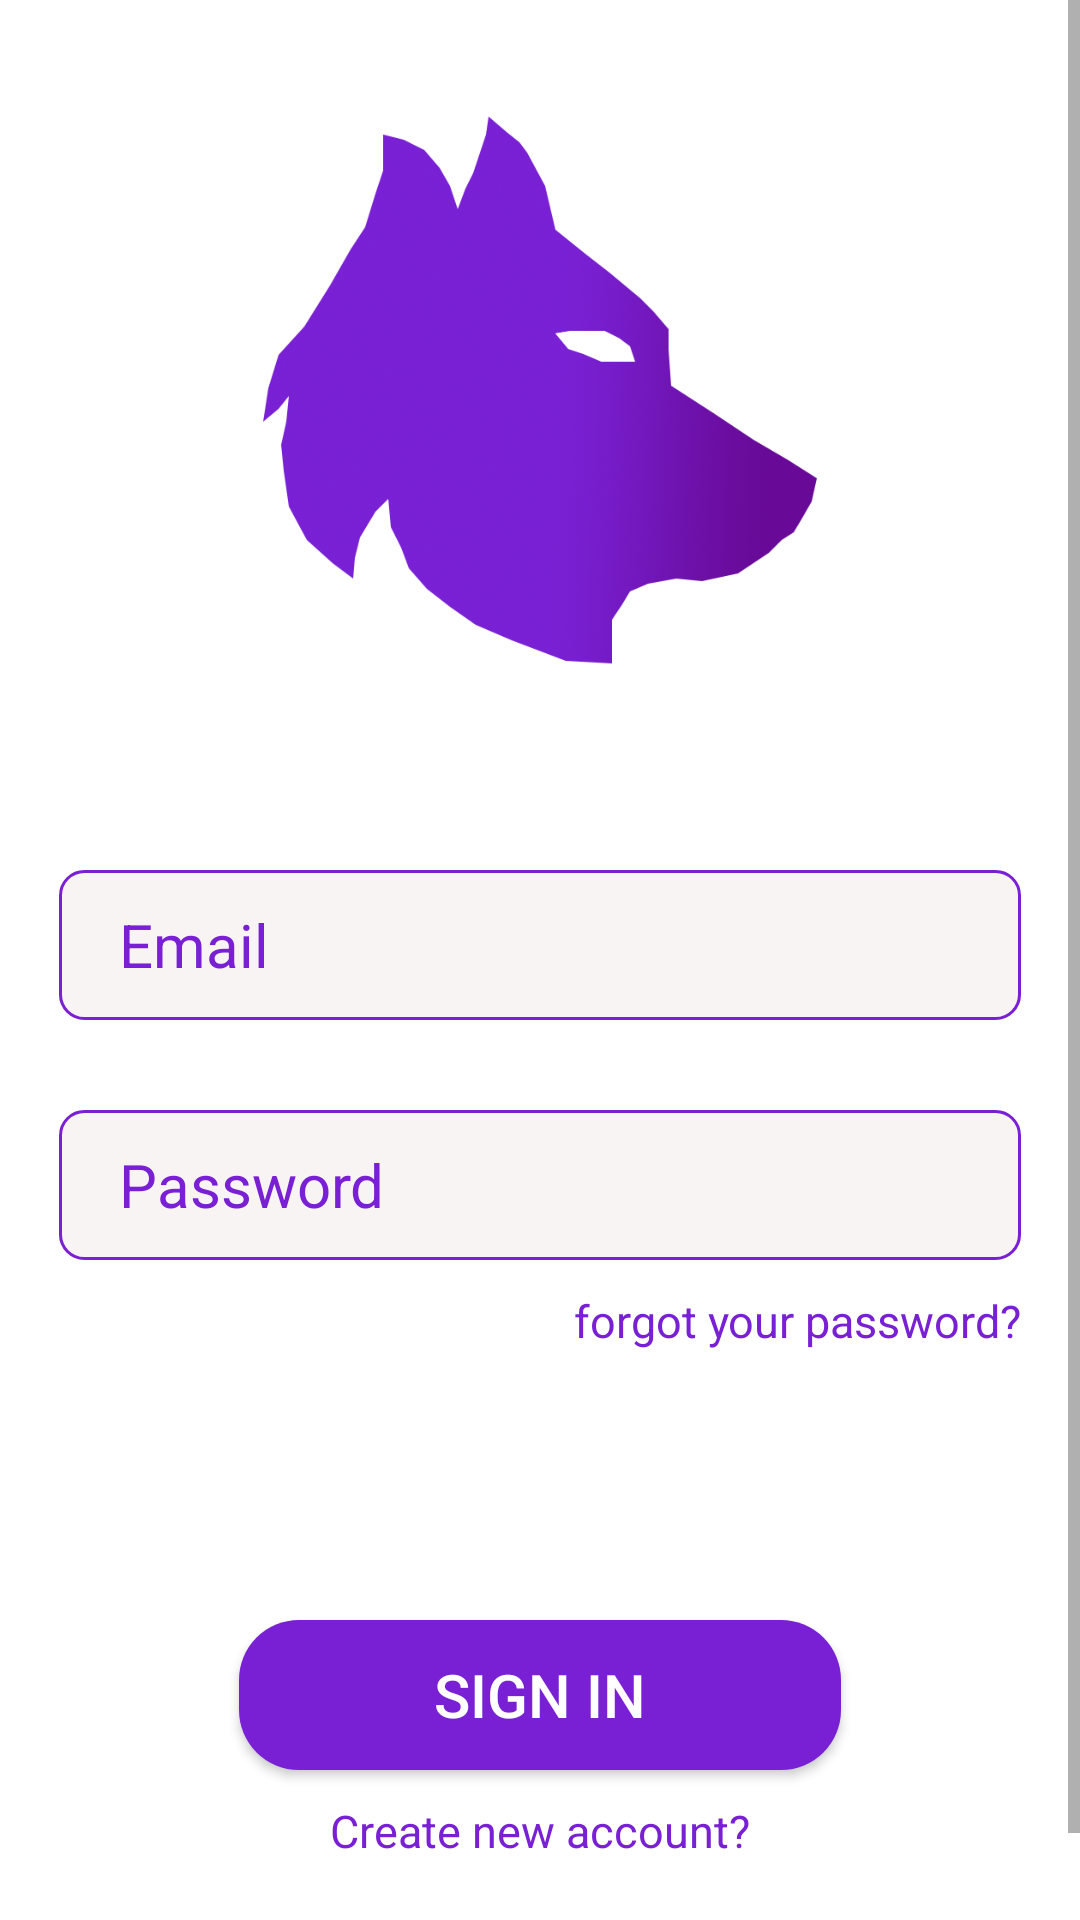

Reconstruct the res/layout file that produces this screen, plus the resources it refers to.
<!-- AndroidManifest.xml: activity theme myTheme -->
<!-- res/layout/activity_login.xml -->
<?xml version="1.0" encoding="utf-8"?>

<RelativeLayout xmlns:android="http://schemas.android.com/apk/res/android"
    xmlns:tools="http://schemas.android.com/tools"
    android:id="@+id/activity_splash"
    android:layout_width="match_parent"
    android:layout_height="match_parent"
    android:background="@color/color3">

    <ScrollView
        android:layout_width="match_parent"
        android:layout_height="match_parent">

        <RelativeLayout
            android:layout_width="match_parent"
            android:layout_height="wrap_content"
            android:paddingLeft="@dimen/activity_horizontal_margin"
            android:paddingRight="@dimen/activity_horizontal_margin"
            >

            <ImageView
                android:layout_width="200dp"
                android:layout_height="200dp"
                android:id="@+id/title"
                android:src="@drawable/logo3"
                android:layout_centerHorizontal="true"
                android:layout_marginTop="30dp"/>

            <EditText
                android:layout_width="match_parent"
                android:layout_height="50dp"
                android:id="@+id/email"
                android:layout_centerHorizontal="true"
                android:layout_marginTop="60dp"
                android:hint="Email"
                android:layout_below="@+id/title"
                android:textColorHint="@color/color1"
                android:textSize="20dp"
                android:background="@drawable/field_backgroun"
                android:inputType="textEmailAddress"
                android:paddingStart="20dp"
                android:textColor="@color/color1"
                android:layout_marginLeft="20dp"
                android:layout_marginRight="20dp"
                android:paddingLeft="20dp" />


            <EditText
                android:id="@+id/password"
                android:layout_below="@+id/email"
                android:layout_centerHorizontal="true"
                android:layout_width="match_parent"
                android:layout_height="50dp"
                android:layout_marginTop="30dp"
                android:textColorHint="@color/color1"
                android:background="@drawable/field_backgroun"
                android:textSize="20dp"
                android:inputType="textPassword"
                android:textColor="@color/color1"
                android:layout_marginLeft="20dp"
                android:layout_marginRight="20dp"
                android:paddingLeft="20dp"
                android:hint="Password"
                />



            <TextView
                android:layout_width="wrap_content"
                android:layout_height="wrap_content"
                android:id="@+id/forget_password"
                android:text="forgot your password?"
                android:layout_below="@+id/password"
                android:textColor="@color/color1"
                android:textSize="15dp"
                android:layout_marginTop="10dp"
                android:layout_marginStart="20dp"
                android:layout_marginLeft="20dp"
                android:layout_alignRight="@+id/password"/>


            <Button
                android:layout_width="match_parent"
                android:layout_height="50dp"
                android:id="@+id/login_button"
                android:layout_centerHorizontal="true"
                android:text="Sign In"
                android:textSize="20dp"
                android:background="@drawable/button_backgroun"
                android:layout_marginLeft="80dp"
                android:layout_marginRight="80dp"
                android:layout_below="@+id/password"
                android:layout_marginTop="120dp"
                android:onClick="Login"
                android:textColor="@color/color3"/>

            <TextView
                android:layout_width="wrap_content"
                android:layout_height="wrap_content"
                android:id="@+id/signup"
                android:text="Create new account?"
                android:layout_below="@+id/login_button"
                android:textColor="@color/color1"
                android:textSize="15dp"
                android:layout_centerHorizontal="true"
                android:layout_marginTop="10dp"
                android:layout_marginBottom="50dp"
                />

        </RelativeLayout>

    </ScrollView>

</RelativeLayout>
<!-- resources referenced by this layout -->
<resources>
  <color name="color1">#7920d4</color>
  <color name="color3">#ffffff</color>
  <!-- drawable button_backgroun (drawable) -->
  <?xml version="1.0" encoding="utf-8"?>
  
  <shape xmlns:android="http://schemas.android.com/apk/res/android">
  
      <solid android:color="@color/color1" />
      <corners android:radius="20dp" />
  </shape>
  <!-- drawable field_backgroun (drawable) -->
  <?xml version="1.0" encoding="utf-8"?>
  
  <shape xmlns:android="http://schemas.android.com/apk/res/android">
  
      <solid android:color="@color/color2" />
      <corners android:radius="8dp" />
      <stroke android:color="@color/color1"
          android:width="1dp"/>
  </shape>
  <!-- drawable logo3: png bitmap (drawable, 242161 bytes) -->
  <style name="myTheme" parent="Theme.AppCompat.Light.NoActionBar">
          <item name="colorAccent">@color/color1</item>
          <item name="windowActionBar">false</item>
          <item name="windowNoTitle">true</item>
          <item name="colorPrimary">@color/color1</item>
          <item name="colorPrimaryDark">@color/color1</item>
          <item name="android:statusBarColor" tools:targetApi="lollipop">@color/color1</item>
  
      </style>
  <color name="color2">#F9F4F4</color>
</resources>
